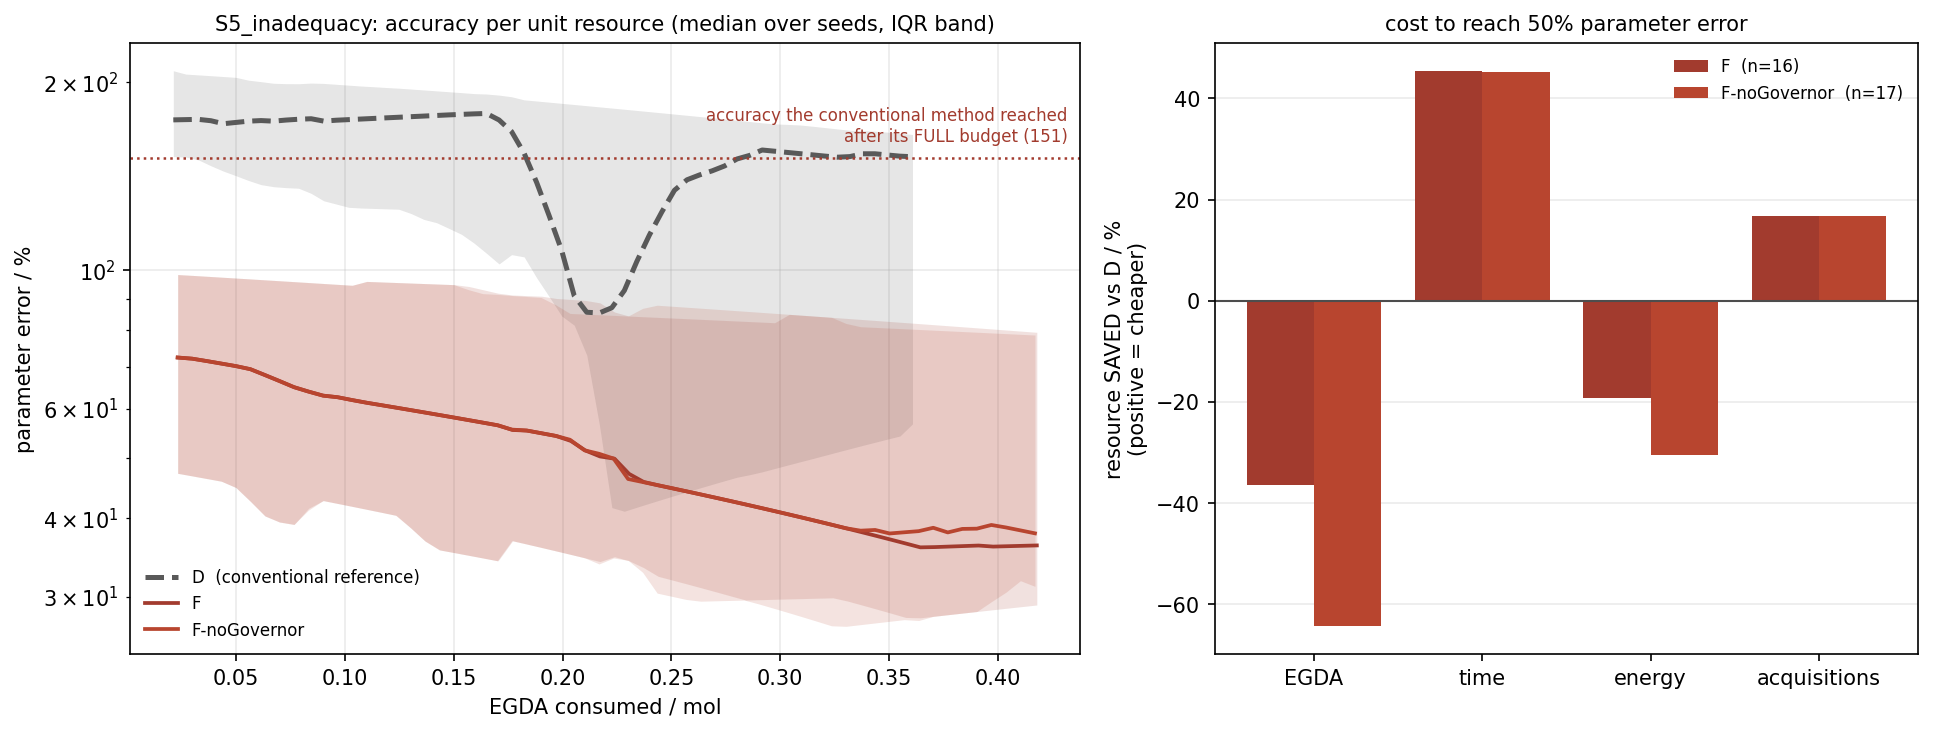

Source data for this figure (header and first rows):
scenario, strategy, resource_axis, resource, median, q25, q75
S5_inadequacy, D, egda_mol, 0.02106, 173.9, 151.9, 208.4
S5_inadequacy, D, egda_mol, 0.02682, 174.1, 151.6, 205.9
S5_inadequacy, D, egda_mol, 0.03258, 174.2, 150.1, 205.3
S5_inadequacy, D, egda_mol, 0.03834, 173.4, 146.8, 204.6
S5_inadequacy, D, egda_mol, 0.04409, 171.5, 143.9, 204
S5_inadequacy, D, egda_mol, 0.04985, 172.3, 141.5, 203.4
S5_inadequacy, D, egda_mol, 0.05561, 173.1, 139.1, 201.3
S5_inadequacy, D, egda_mol, 0.06137, 173.4, 137, 200.2
S5_inadequacy, D, egda_mol, 0.06713, 173.1, 135.9, 199
S5_inadequacy, D, egda_mol, 0.07289, 173.8, 135.5, 198.7
S5_inadequacy, D, egda_mol, 0.07865, 174.3, 135.2, 198.7
S5_inadequacy, D, egda_mol, 0.08441, 174.6, 132.6, 199.2
S5_inadequacy, D, egda_mol, 0.09016, 173.1, 129.1, 198.9
S5_inadequacy, D, egda_mol, 0.09592, 173.7, 127.5, 198.3
S5_inadequacy, D, egda_mol, 0.1017, 174.1, 126, 197.6
S5_inadequacy, D, egda_mol, 0.1074, 174.4, 125.6, 197
S5_inadequacy, D, egda_mol, 0.1132, 174.8, 125.5, 196.5
S5_inadequacy, D, egda_mol, 0.119, 175.2, 125.3, 195.9
S5_inadequacy, D, egda_mol, 0.1247, 175.6, 125.1, 195.4
S5_inadequacy, D, egda_mol, 0.1305, 176, 123.1, 194.8
S5_inadequacy, D, egda_mol, 0.1362, 176.4, 120.5, 194.2
S5_inadequacy, D, egda_mol, 0.142, 176.7, 119.1, 193.5
S5_inadequacy, D, egda_mol, 0.1478, 177.1, 116.6, 192.9
S5_inadequacy, D, egda_mol, 0.1535, 177.5, 114, 192.3
S5_inadequacy, D, egda_mol, 0.1593, 177.8, 110.4, 191.6
S5_inadequacy, D, egda_mol, 0.165, 178.1, 106.3, 191.3
S5_inadequacy, D, egda_mol, 0.1708, 173.8, 102.2, 190.5
S5_inadequacy, D, egda_mol, 0.1765, 166.5, 105.8, 189.4
S5_inadequacy, D, egda_mol, 0.1823, 153.8, 104.9, 187.2
S5_inadequacy, D, egda_mol, 0.1881, 138.1, 97.16, 186.4
S5_inadequacy, D, egda_mol, 0.1938, 122.1, 90.63, 185.6
S5_inadequacy, D, egda_mol, 0.1996, 107.4, 84.38, 184.8
S5_inadequacy, D, egda_mol, 0.2053, 90.92, 81.56, 184
S5_inadequacy, D, egda_mol, 0.2111, 85.57, 73.03, 183.2
S5_inadequacy, D, egda_mol, 0.2169, 85.32, 56.62, 182.4
S5_inadequacy, D, egda_mol, 0.2226, 87, 41.64, 181.6
S5_inadequacy, D, egda_mol, 0.2284, 92.69, 41.08, 180.8
S5_inadequacy, D, egda_mol, 0.2341, 103.2, 41.69, 180
S5_inadequacy, D, egda_mol, 0.2399, 113.7, 42.3, 179.2
S5_inadequacy, D, egda_mol, 0.2456, 123.9, 42.91, 178.4
S5_inadequacy, D, egda_mol, 0.2514, 134.1, 43.52, 177.7
S5_inadequacy, D, egda_mol, 0.2572, 139.4, 44.13, 176.9
S5_inadequacy, D, egda_mol, 0.2629, 141.9, 44.74, 176.1
S5_inadequacy, D, egda_mol, 0.2687, 144.1, 45.35, 175.3
S5_inadequacy, D, egda_mol, 0.2744, 146.7, 45.96, 174.5
S5_inadequacy, D, egda_mol, 0.2802, 150.6, 46.57, 173.6
S5_inadequacy, D, egda_mol, 0.286, 152.5, 47, 172.8
S5_inadequacy, D, egda_mol, 0.2917, 155.6, 47.5, 172
S5_inadequacy, D, egda_mol, 0.2975, 154.9, 48.09, 171.3
S5_inadequacy, D, egda_mol, 0.3032, 154.2, 48.69, 171
S5_inadequacy, D, egda_mol, 0.309, 153.5, 49.28, 170.7
S5_inadequacy, D, egda_mol, 0.3148, 152.9, 49.87, 169.9
S5_inadequacy, D, egda_mol, 0.3205, 152.2, 50.48, 169
S5_inadequacy, D, egda_mol, 0.3263, 151.5, 51.1, 168.2
S5_inadequacy, D, egda_mol, 0.332, 151.9, 51.73, 167.3
S5_inadequacy, D, egda_mol, 0.3378, 153.5, 52.35, 167.2
S5_inadequacy, D, egda_mol, 0.3435, 153.5, 52.97, 166.8
S5_inadequacy, D, egda_mol, 0.3493, 152.8, 53.59, 166.2
S5_inadequacy, D, egda_mol, 0.3551, 152.1, 54.22, 165.5
S5_inadequacy, D, egda_mol, 0.3608, 151.8, 56.68, 164.8
... 120 more rows
